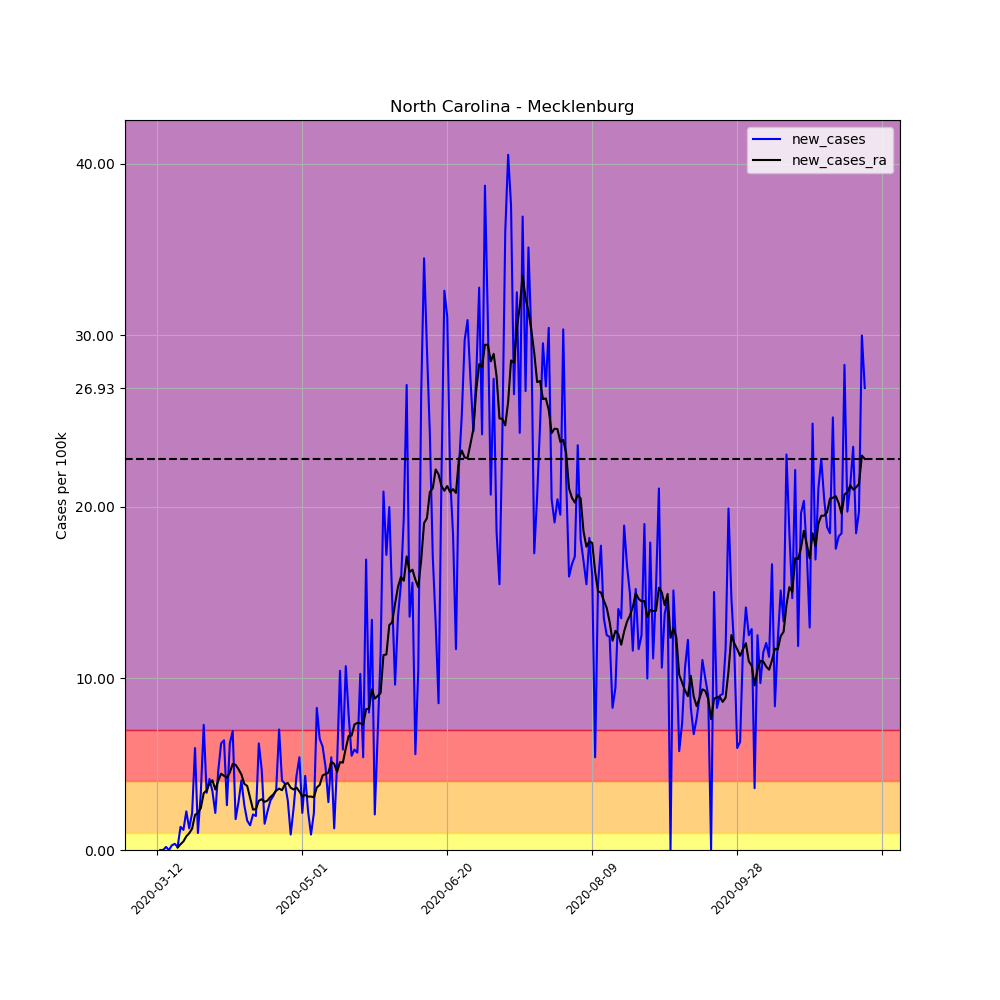

Data behind this chart, as committed beside it:
, date, county, state, fips, cases, deaths, COUNTY, STNAME, CTYNAME, POPESTIMATE2019, per_100k, per_100k_ra, new_cases, new_cases_ra
59162, 2020-03-12, Mecklenburg, North Carolina, 37119, 2, 0, 119, North Carolina, Mecklenburg, 1110356, 0.1801, , , 
59163, 2020-03-13, Mecklenburg, North Carolina, 37119, 2, 0, 119, North Carolina, Mecklenburg, 1110356, 0.1801, , 0.0, 
59164, 2020-03-14, Mecklenburg, North Carolina, 37119, 2, 0, 119, North Carolina, Mecklenburg, 1110356, 0.1801, , 0.0, 
59165, 2020-03-15, Mecklenburg, North Carolina, 37119, 4, 0, 119, North Carolina, Mecklenburg, 1110356, 0.3602, , 0.1801, 
59166, 2020-03-16, Mecklenburg, North Carolina, 37119, 4, 0, 119, North Carolina, Mecklenburg, 1110356, 0.3602, , 0.0, 
59167, 2020-03-17, Mecklenburg, North Carolina, 37119, 7, 0, 119, North Carolina, Mecklenburg, 1110356, 0.6304, , 0.2702, 
59168, 2020-03-18, Mecklenburg, North Carolina, 37119, 11, 0, 119, North Carolina, Mecklenburg, 1110356, 0.9907, 0.4117, 0.3602, 
59169, 2020-03-19, Mecklenburg, North Carolina, 37119, 13, 0, 119, North Carolina, Mecklenburg, 1110356, 1.171, 0.5532, 0.1801, 0.1415
59170, 2020-03-20, Mecklenburg, North Carolina, 37119, 28, 0, 119, North Carolina, Mecklenburg, 1110356, 2.522, 0.8877, 1.351, 0.3345
59171, 2020-03-21, Mecklenburg, North Carolina, 37119, 41, 0, 119, North Carolina, Mecklenburg, 1110356, 3.693, 1.39, 1.171, 0.5018
59172, 2020-03-22, Mecklenburg, North Carolina, 37119, 66, 0, 119, North Carolina, Mecklenburg, 1110356, 5.944, 2.187, 2.252, 0.7977
59173, 2020-03-23, Mecklenburg, North Carolina, 37119, 80, 0, 119, North Carolina, Mecklenburg, 1110356, 7.205, 3.165, 1.261, 0.9778
59174, 2020-03-24, Mecklenburg, North Carolina, 37119, 104, 0, 119, North Carolina, Mecklenburg, 1110356, 9.366, 4.413, 2.161, 1.248
59175, 2020-03-25, Mecklenburg, North Carolina, 37119, 170, 0, 119, North Carolina, Mecklenburg, 1110356, 15.31, 6.459, 5.944, 2.046
59176, 2020-03-26, Mecklenburg, North Carolina, 37119, 181, 0, 119, North Carolina, Mecklenburg, 1110356, 16.3, 8.62, 0.9907, 2.161
59177, 2020-03-27, Mecklenburg, North Carolina, 37119, 218, 0, 119, North Carolina, Mecklenburg, 1110356, 19.63, 11.06, 3.332, 2.445
59178, 2020-03-28, Mecklenburg, North Carolina, 37119, 299, 0, 119, North Carolina, Mecklenburg, 1110356, 26.93, 14.38, 7.295, 3.319
59179, 2020-03-29, Mecklenburg, North Carolina, 37119, 336, 1, 119, North Carolina, Mecklenburg, 1110356, 30.26, 17.86, 3.332, 3.474
59180, 2020-03-30, Mecklenburg, North Carolina, 37119, 382, 1, 119, North Carolina, Mecklenburg, 1110356, 34.4, 21.74, 4.143, 3.885
59181, 2020-03-31, Mecklenburg, North Carolina, 37119, 420, 1, 119, North Carolina, Mecklenburg, 1110356, 37.83, 25.81, 3.422, 4.066
59182, 2020-04-01, Mecklenburg, North Carolina, 37119, 444, 2, 119, North Carolina, Mecklenburg, 1110356, 39.99, 29.33, 2.161, 3.525
59183, 2020-04-02, Mecklenburg, North Carolina, 37119, 495, 2, 119, North Carolina, Mecklenburg, 1110356, 44.58, 33.37, 4.593, 4.04
59184, 2020-04-03, Mecklenburg, North Carolina, 37119, 564, 2, 119, North Carolina, Mecklenburg, 1110356, 50.79, 37.83, 6.214, 4.452
59185, 2020-04-04, Mecklenburg, North Carolina, 37119, 635, 4, 119, North Carolina, Mecklenburg, 1110356, 57.19, 42.15, 6.394, 4.323
59186, 2020-04-05, Mecklenburg, North Carolina, 37119, 664, 6, 119, North Carolina, Mecklenburg, 1110356, 59.8, 46.37, 2.612, 4.22
59187, 2020-04-06, Mecklenburg, North Carolina, 37119, 733, 7, 119, North Carolina, Mecklenburg, 1110356, 66.01, 50.88, 6.214, 4.516
59188, 2020-04-07, Mecklenburg, North Carolina, 37119, 810, 8, 119, North Carolina, Mecklenburg, 1110356, 72.95, 55.9, 6.935, 5.018
59189, 2020-04-08, Mecklenburg, North Carolina, 37119, 830, 10, 119, North Carolina, Mecklenburg, 1110356, 74.75, 60.87, 1.801, 4.966
59190, 2020-04-09, Mecklenburg, North Carolina, 37119, 861, 10, 119, North Carolina, Mecklenburg, 1110356, 77.54, 65.58, 2.792, 4.709
59191, 2020-04-10, Mecklenburg, North Carolina, 37119, 906, 10, 119, North Carolina, Mecklenburg, 1110356, 81.6, 69.98, 4.053, 4.4
59192, 2020-04-11, Mecklenburg, North Carolina, 37119, 935, 12, 119, North Carolina, Mecklenburg, 1110356, 84.21, 73.84, 2.612, 3.86
59193, 2020-04-12, Mecklenburg, North Carolina, 37119, 954, 12, 119, North Carolina, Mecklenburg, 1110356, 85.92, 77.57, 1.711, 3.731
59194, 2020-04-13, Mecklenburg, North Carolina, 37119, 970, 12, 119, North Carolina, Mecklenburg, 1110356, 87.36, 80.62, 1.441, 3.049
59195, 2020-04-14, Mecklenburg, North Carolina, 37119, 993, 15, 119, North Carolina, Mecklenburg, 1110356, 89.43, 82.97, 2.071, 2.354
59196, 2020-04-15, Mecklenburg, North Carolina, 37119, 1015, 19, 119, North Carolina, Mecklenburg, 1110356, 91.41, 85.35, 1.981, 2.38
59197, 2020-04-16, Mecklenburg, North Carolina, 37119, 1084, 19, 119, North Carolina, Mecklenburg, 1110356, 97.63, 88.22, 6.214, 2.869
59198, 2020-04-17, Mecklenburg, North Carolina, 37119, 1136, 21, 119, North Carolina, Mecklenburg, 1110356, 102.3, 91.18, 4.683, 2.959
59199, 2020-04-18, Mecklenburg, North Carolina, 37119, 1153, 24, 119, North Carolina, Mecklenburg, 1110356, 103.8, 93.99, 1.531, 2.805
59200, 2020-04-19, Mecklenburg, North Carolina, 37119, 1178, 29, 119, North Carolina, Mecklenburg, 1110356, 106.1, 96.87, 2.252, 2.882
59201, 2020-04-20, Mecklenburg, North Carolina, 37119, 1210, 29, 119, North Carolina, Mecklenburg, 1110356, 109, 99.96, 2.882, 3.088
59202, 2020-04-21, Mecklenburg, North Carolina, 37119, 1245, 32, 119, North Carolina, Mecklenburg, 1110356, 112.1, 103.2, 3.152, 3.242
59203, 2020-04-22, Mecklenburg, North Carolina, 37119, 1284, 33, 119, North Carolina, Mecklenburg, 1110356, 115.6, 106.7, 3.512, 3.461
59204, 2020-04-23, Mecklenburg, North Carolina, 37119, 1362, 33, 119, North Carolina, Mecklenburg, 1110356, 122.7, 110.2, 7.025, 3.577
59205, 2020-04-24, Mecklenburg, North Carolina, 37119, 1407, 35, 119, North Carolina, Mecklenburg, 1110356, 126.7, 113.7, 4.053, 3.487
59206, 2020-04-25, Mecklenburg, North Carolina, 37119, 1450, 41, 119, North Carolina, Mecklenburg, 1110356, 130.6, 117.5, 3.873, 3.821
59207, 2020-04-26, Mecklenburg, North Carolina, 37119, 1482, 41, 119, North Carolina, Mecklenburg, 1110356, 133.5, 121.5, 2.882, 3.911
59208, 2020-04-27, Mecklenburg, North Carolina, 37119, 1492, 43, 119, North Carolina, Mecklenburg, 1110356, 134.4, 125.1, 0.9006, 3.628
59209, 2020-04-28, Mecklenburg, North Carolina, 37119, 1519, 43, 119, North Carolina, Mecklenburg, 1110356, 136.8, 128.6, 2.432, 3.525
59210, 2020-04-29, Mecklenburg, North Carolina, 37119, 1567, 44, 119, North Carolina, Mecklenburg, 1110356, 141.1, 132.2, 4.323, 3.641
59211, 2020-04-30, Mecklenburg, North Carolina, 37119, 1627, 49, 119, North Carolina, Mecklenburg, 1110356, 146.5, 135.7, 5.404, 3.409
59212, 2020-05-01, Mecklenburg, North Carolina, 37119, 1651, 49, 119, North Carolina, Mecklenburg, 1110356, 148.7, 138.8, 2.161, 3.139
59213, 2020-05-02, Mecklenburg, North Carolina, 37119, 1699, 50, 119, North Carolina, Mecklenburg, 1110356, 153, 142, 4.323, 3.204
59214, 2020-05-03, Mecklenburg, North Carolina, 37119, 1724, 51, 119, North Carolina, Mecklenburg, 1110356, 155.3, 145.1, 2.252, 3.114
59215, 2020-05-04, Mecklenburg, North Carolina, 37119, 1734, 54, 119, North Carolina, Mecklenburg, 1110356, 156.2, 148.2, 0.9006, 3.114
59216, 2020-05-05, Mecklenburg, North Carolina, 37119, 1758, 55, 119, North Carolina, Mecklenburg, 1110356, 158.3, 151.3, 2.161, 3.075
59217, 2020-05-06, Mecklenburg, North Carolina, 37119, 1850, 58, 119, North Carolina, Mecklenburg, 1110356, 166.6, 154.9, 8.286, 3.641
59218, 2020-05-07, Mecklenburg, North Carolina, 37119, 1922, 58, 119, North Carolina, Mecklenburg, 1110356, 173.1, 158.7, 6.484, 3.795
59219, 2020-05-08, Mecklenburg, North Carolina, 37119, 1989, 58, 119, North Carolina, Mecklenburg, 1110356, 179.1, 163.1, 6.034, 4.349
59220, 2020-05-09, Mecklenburg, North Carolina, 37119, 2043, 61, 119, North Carolina, Mecklenburg, 1110356, 184, 167.5, 4.863, 4.426
59221, 2020-05-10, Mecklenburg, North Carolina, 37119, 2074, 63, 119, North Carolina, Mecklenburg, 1110356, 186.8, 172, 2.792, 4.503
... 185 more rows
